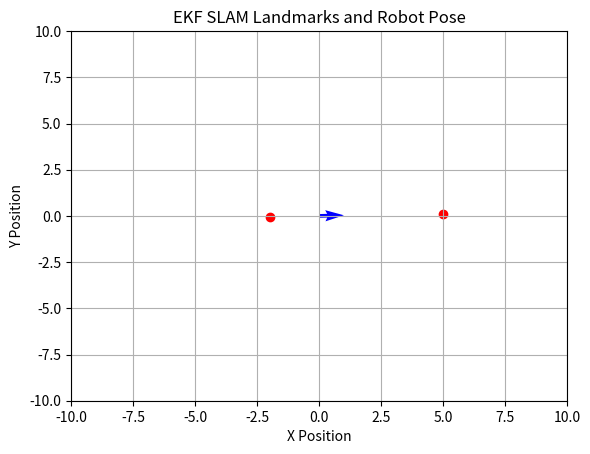

This chart was generated by the following Python code:
import numpy as np
import matplotlib.pyplot as plt
class EKF_SLAM:
    """
    Extended Kalman Filter SLAM implementation with unknown correspondences.
    This class provides functionality to track robot pose and landmark positions
    simultaneously while building a map of the environment.
    """
    
    def __init__(self):
        """
        Initialize the EKF SLAM algorithm.
        - mu: State vector [x, y, theta, landmark1_x, landmark1_y, ...]
        - Sigma: Covariance matrix
        - R: Motion noise covariance
        - Q: Measurement noise covariance
        """
        # Initialize state vector with robot pose [x, y, theta]
        self.mu = np.zeros(3)
        # Initialize covariance matrix for initial state
        self.Sigma = np.eye(3, 3) * 6
        # Default motion noise (can be modified by setter method)
        self.R = np.diag([0.1, 0.1, np.deg2rad(0.1)]) ** 2
        # Default measurement noise (can be modified by setter method)
        self.Q = np.diag([1, np.deg2rad(5)]) ** 2
        # Time increment
        self.dt = 32 /1_000
        # Threshold for adding new landmarks (chi-square value with p=0.99)
        self.thresholds = {0.1: 4.61, 0.05: 5.99, 0.01: 9.21, 0.001: 13.82}
        self.alpha_threshold = self.thresholds[0.001]
        # Minimum distance between landmarks to avoid duplicates
        self.min_landmark_distance = 0.6
        
    def set_noise_parameters(self, R=None, Q=None):
        """
        Set the noise covariance matrices.
        
        Args:
            R: 3x3 motion noise covariance matrix
            Q: 2x2 measurement noise covariance matrix
        """
        if R is not None:
            self.R = R
        if Q is not None:
            self.Q = Q
            
    def set_time_step(self, dt):
        """Set the time step for prediction."""
        self.dt = dt
        
    def set_landmark_threshold(self, alpha_threshold, min_distance=None):
        """
        Set the threshold for adding new landmarks.
        
        Args:
            alpha_threshold: Mahalanobis distance threshold (chi-square value)
            min_distance: Minimum Euclidean distance between landmarks
        """
        self.alpha_threshold = alpha_threshold
        if min_distance is not None:
            self.min_landmark_distance = min_distance
            
    def get_state(self):
        """
        Get the current state estimate.
        
        Returns:
            tuple: (robot_pose, landmarks)
                - robot_pose: numpy array [x, y, theta]
                - landmarks: numpy array of shape (n_landmarks, 2)
        """
        robot_pose = self.mu[:3].copy()
        landmarks = None
        
        if len(self.mu) > 3:
            landmarks = self.mu[3:].reshape(-1, 2)
            
        return robot_pose, landmarks
    
    def get_covariance(self):
        """Get the current state covariance matrix."""
        return self.Sigma.copy()
        
    @staticmethod
    def _wrap_angle(angle):
        """
        Normalize angle to [-pi, pi).
        
        Args:
            angle: Angle in radians
            
        Returns:
            Normalized angle
        """
        return (angle + np.pi) % (2 * np.pi) - np.pi
            
    def update(self, u, z):
        """
        Perform one EKF SLAM update step.
        
        Args:
            u: Control input [v, w] - linear and angular velocity
            z: List of measurements, each [r, phi] - range and bearing
            
        Returns:
            tuple: (robot_pose, landmarks)
        """
        self.mu, self.Sigma = self._ekf_slam_step(self.mu, self.Sigma, u, z, 
                                                 self.R, self.Q, self.dt, 
                                                 self.alpha_threshold)
        return self.get_state()
    
    @staticmethod
    def _kl_divergence(mean_p, cov_p, mean_q, cov_q):
        """
        Symmetric KL divergence between two Gaussians P ~ N(mean_p, cov_p) and
        Q ~ N(mean_q, cov_q):
        
           D_sym(P‖Q) = 0.5 [ D(P‖Q) + D(Q‖P) ]
        """
        k = mean_p.shape[0]
        
        # Calculate D(P‖Q)
        inv_q = np.linalg.inv(cov_q)
        delta_pq = mean_q - mean_p
        term1_pq = np.trace(inv_q @ cov_p)
        term2_pq = delta_pq.T @ inv_q @ delta_pq
        term3_pq = np.log(np.linalg.det(cov_q) / np.linalg.det(cov_p))
        kl_pq = 0.5 * (term1_pq + term2_pq - k + term3_pq)
        
        # Calculate D(Q‖P)
        inv_p = np.linalg.inv(cov_p)
        delta_qp = mean_p - mean_q
        term1_qp = np.trace(inv_p @ cov_q)
        term2_qp = delta_qp.T @ inv_p @ delta_qp
        term3_qp = np.log(np.linalg.det(cov_p) / np.linalg.det(cov_q))
        kl_qp = 0.5 * (term1_qp + term2_qp - k + term3_qp)
        
        return 0.5 * (kl_pq + kl_qp)


    def _ekf_slam_step(self, mu, Sigma, u, z, R, Q, dt, alpha_threshold ):
        """
        Main EKF SLAM algorithm with unknown correspondences.
        
        Args:
            mu: State vector [x, y, theta, landmark1_x, landmark1_y, ...]
            Sigma: Covariance matrix
            u: Control input [v, w] - linear and angular velocity
            z: List of measurements, each [r, phi] - range and bearing
            R: Motion noise covariance
            Q: Measurement noise covariance
            dt: Time step
            alpha_threshold: Threshold for adding new landmarks
            
        Returns:
            tuple: (new_mu, new_Sigma)
        """
        # Get number of landmarks in the state
        n_landmarks = (len(mu) - 3) // 2
        
        # Create matrix to extract robot pose from state
        Fx = np.hstack([np.eye(3), np.zeros((3, 2 * n_landmarks))])

        # Extract control inputs
        v, w = u
        theta = mu[2]
        dtheta = w * dt
        
        # Motion model: calculate position change based on velocity and steering
        if abs(w) > 1e-6:
            # Circular motion model when angular velocity is significant
            dx = -v / w * np.sin(theta) + v / w * np.sin(theta + dtheta)
            dy = v / w * np.cos(theta) - v / w * np.cos(theta + dtheta)
        else:
            # Straight-line model when angular velocity is negligible
            dx = v * dt * np.cos(theta)
            dy = v * dt * np.sin(theta)

        # Prediction step (motion update)
        mu_bar = mu.copy()
        mu_bar[0] += dx  # Update x
        mu_bar[1] += dy  # Update y
        mu_bar[2] = self._wrap_angle(mu_bar[2] + dtheta)  # Update and normalize theta

        # Jacobian of motion model with respect to state
        if abs(w) > 1e-6:
            Gx = np.array([
                [0, 0, -v/w * np.cos(theta) + v/w * np.cos(theta + dtheta)],
                [0, 0, -v/w * np.sin(theta) + v/w * np.sin(theta + dtheta)],
                [0, 0, 0]
            ])
        else:
            Gx = np.array([
                [0, 0, -v * dt * np.sin(theta)],
                [0, 0, v * dt * np.cos(theta)],
                [0, 0, 0]
            ])

        # Complete Jacobian of motion model
        G = np.eye(len(mu)) + Fx.T @ Gx @ Fx
        
        # Prediction covariance update
        Sigma_bar = G @ Sigma @ G.T + Fx.T @ R @ Fx

        # Process each measurement for update or landmark addition
        for (r_i, phi_i) in z:
            z_i = np.array([r_i, phi_i])
            best_kl = float('inf')
            best_dz = None
            best_H = None
            best_K = None

            Nt = (len(mu_bar) - 3) // 2
            for j in range(Nt):
                idx = 3 + 2*j
                delta = mu_bar[idx:idx+2] - mu_bar[0:2]
                q = delta.T @ delta
                sqrt_q = np.sqrt(q)

                # expected measurement
                z_hat = np.array([
                    sqrt_q,
                    self._wrap_angle(np.arctan2(delta[1], delta[0]) - mu_bar[2])
                ])

                # Innovation Jacobian H (same as before)
                Fxj = np.zeros((5, len(mu_bar)))
                Fxj[0:3, 0:3] = np.eye(3)
                Fxj[3, idx]   = 1
                Fxj[4, idx+1] = 1

                H = (1 / q) * np.array([
                    [-sqrt_q * delta[0], -sqrt_q * delta[1], 0, sqrt_q * delta[0], sqrt_q * delta[1]],
                    [ delta[1],         -delta[0],        -q, -delta[1],         delta[0]]
                ]) @ Fxj

                S = H @ Sigma_bar @ H.T + Q

                # compute symmetric KL divergence between:
                #   P = N(z_hat, S)   and   Q = N(z_i, Q)
                kl_div = self._kl_divergence(z_hat, S, z_i, Q)

                if kl_div < best_kl:
                    best_kl  = kl_div
                    best_dz  = z_i - z_hat
                    best_dz[1] = self._wrap_angle(best_dz[1])
                    best_H   = H
                    best_K   = Sigma_bar @ H.T @ np.linalg.inv(S)

            # decide: new landmark if KL too large
            if best_kl > alpha_threshold:
                lx = mu_bar[0] + r_i * np.cos(phi_i + mu_bar[2])
                ly = mu_bar[1] + r_i * np.sin(phi_i + mu_bar[2])

                # check proximity to existing
                too_close = False
                for j in range((len(mu_bar)-3)//2):
                    ex, ey = mu_bar[3+2*j:3+2*j+2]
                    if np.hypot(ex-lx, ey-ly) < self.min_landmark_distance:
                        too_close = True
                        break

                if not too_close:
                    # append landmark
                    mu_bar = np.hstack([mu_bar, [lx, ly]])
                    new_S = np.zeros((len(mu_bar), len(mu_bar)))
                    old_n = Sigma_bar.shape[0]
                    new_S[:old_n, :old_n] = Sigma_bar
                    new_S[-2:, -2:] = np.eye(2)  # initial high uncertainty
                    Sigma_bar = new_S

            else:
                # standard EKF update
                mu_bar    = mu_bar + best_K @ best_dz
                mu_bar[2] = self._wrap_angle(mu_bar[2])
                Sigma_bar = (np.eye(len(mu_bar)) - best_K @ best_H) @ Sigma_bar

        return mu_bar, Sigma_bar
    
    
    def plot_landmarks(self, landmarks,robot_pose):
        """
        Plot the landmarks and robot pose.

        Args:
            landmarks: List of landmark positions (r,phi)
            robot_pose: Robot pose [x, y, theta]
        """
        
        plt.cla()
        plt.scatter(landmarks[:, 0], landmarks[:, 1], c='r', label='Landmarks')
        plt.quiver(robot_pose[0], robot_pose[1], np.cos(robot_pose[2]), np.sin(robot_pose[2]), 
                   angles='xy', scale_units='xy', scale=1, color='b', label='Robot Pose')
        plt.xlim(-10, 10)
        plt.ylim(-10, 10)
        plt.xlabel('X Position')
        plt.ylabel('Y Position')
        plt.title('EKF SLAM Landmarks and Robot Pose')
        # plt.legend()
        plt.grid()
        # wait for one second and clear the plot
        plt.pause(0.001)
        # Uncomment the following line to show the plot
        
    def plot_debug_landmarks(self, landmarks, robot_pose):
        """
        Plot the landmarks and robot pose.

        Args:
            landmarks: List of landmark positions (r,phi)
            robot_pose: Robot pose [x, y, theta]
        """
        
        plt.cla()
        plt.scatter(landmarks[:, 0], landmarks[:, 1], c='r', label='Landmarks')
        plt.quiver(robot_pose[0], robot_pose[1], np.cos(robot_pose[2]), np.sin(robot_pose[2]), 
                   angles='xy', scale_units='xy', scale=1, color='b', label='Robot Pose')
        plt.xlim(-10, 10)
        plt.ylim(-10, 10)
        plt.xlabel('X Position')
        plt.ylabel('Y Position')
        plt.title('EKF SLAM Landmarks and Robot Pose')
        # plt.legend()
        plt.grid()
# Example usage (not executed when imported)
if __name__ == "__main__":
    # Initialize SLAM object
    slam = EKF_SLAM()
    
    # Set parameters if needed
    slam.set_time_step(0.1)  # 100ms time step
    
    # Example control and measurement
    u = [0, np.deg2rad(10)]  # Move forward at 1m/s with 5deg/s rotation
    z = [
        [5.0, np.deg2rad(0)], 
        # [7.0, np.deg2rad(-45)], 
        # [3.0, np.deg2rad(60)], 
        [2.0, np.deg2rad(-180)]
         ]
    
    # Update SLAM state
    robot_pose, landmarks = slam.update(u, z)
    
    # Get results
    print(f"Robot pose: x={robot_pose[0]:.2f}, y={robot_pose[1]:.2f}, θ={np.rad2deg(robot_pose[2]):.2f}°")
    if landmarks is not None:
        print(f"Detected {len(landmarks)} landmarks:")
        for i, lm in enumerate(landmarks):
            print(f"  Landmark {i+1}: ({lm[0]:.2f}, {lm[1]:.2f})")

    
    u = [0, np.deg2rad(10)]  # Move forward at 1m/s with 5deg/s rotation
    
    # Update SLAM state
    robot_pose, landmarks = slam.update(u, z)
    
    # Get results
    print(f"Robot pose: x={robot_pose[0]:.2f}, y={robot_pose[1]:.2f}, θ={np.rad2deg(robot_pose[2]):.2f}°")
    if landmarks is not None:
        print(f"Detected {len(landmarks)} landmarks:")
        for i, lm in enumerate(landmarks):
            print(f"  Landmark {i+1}: ({lm[0]:.2f}, {lm[1]:.2f})")
    # Plot landmarks and robot pose
    slam.plot_landmarks(landmarks, robot_pose)
    plt.show()
